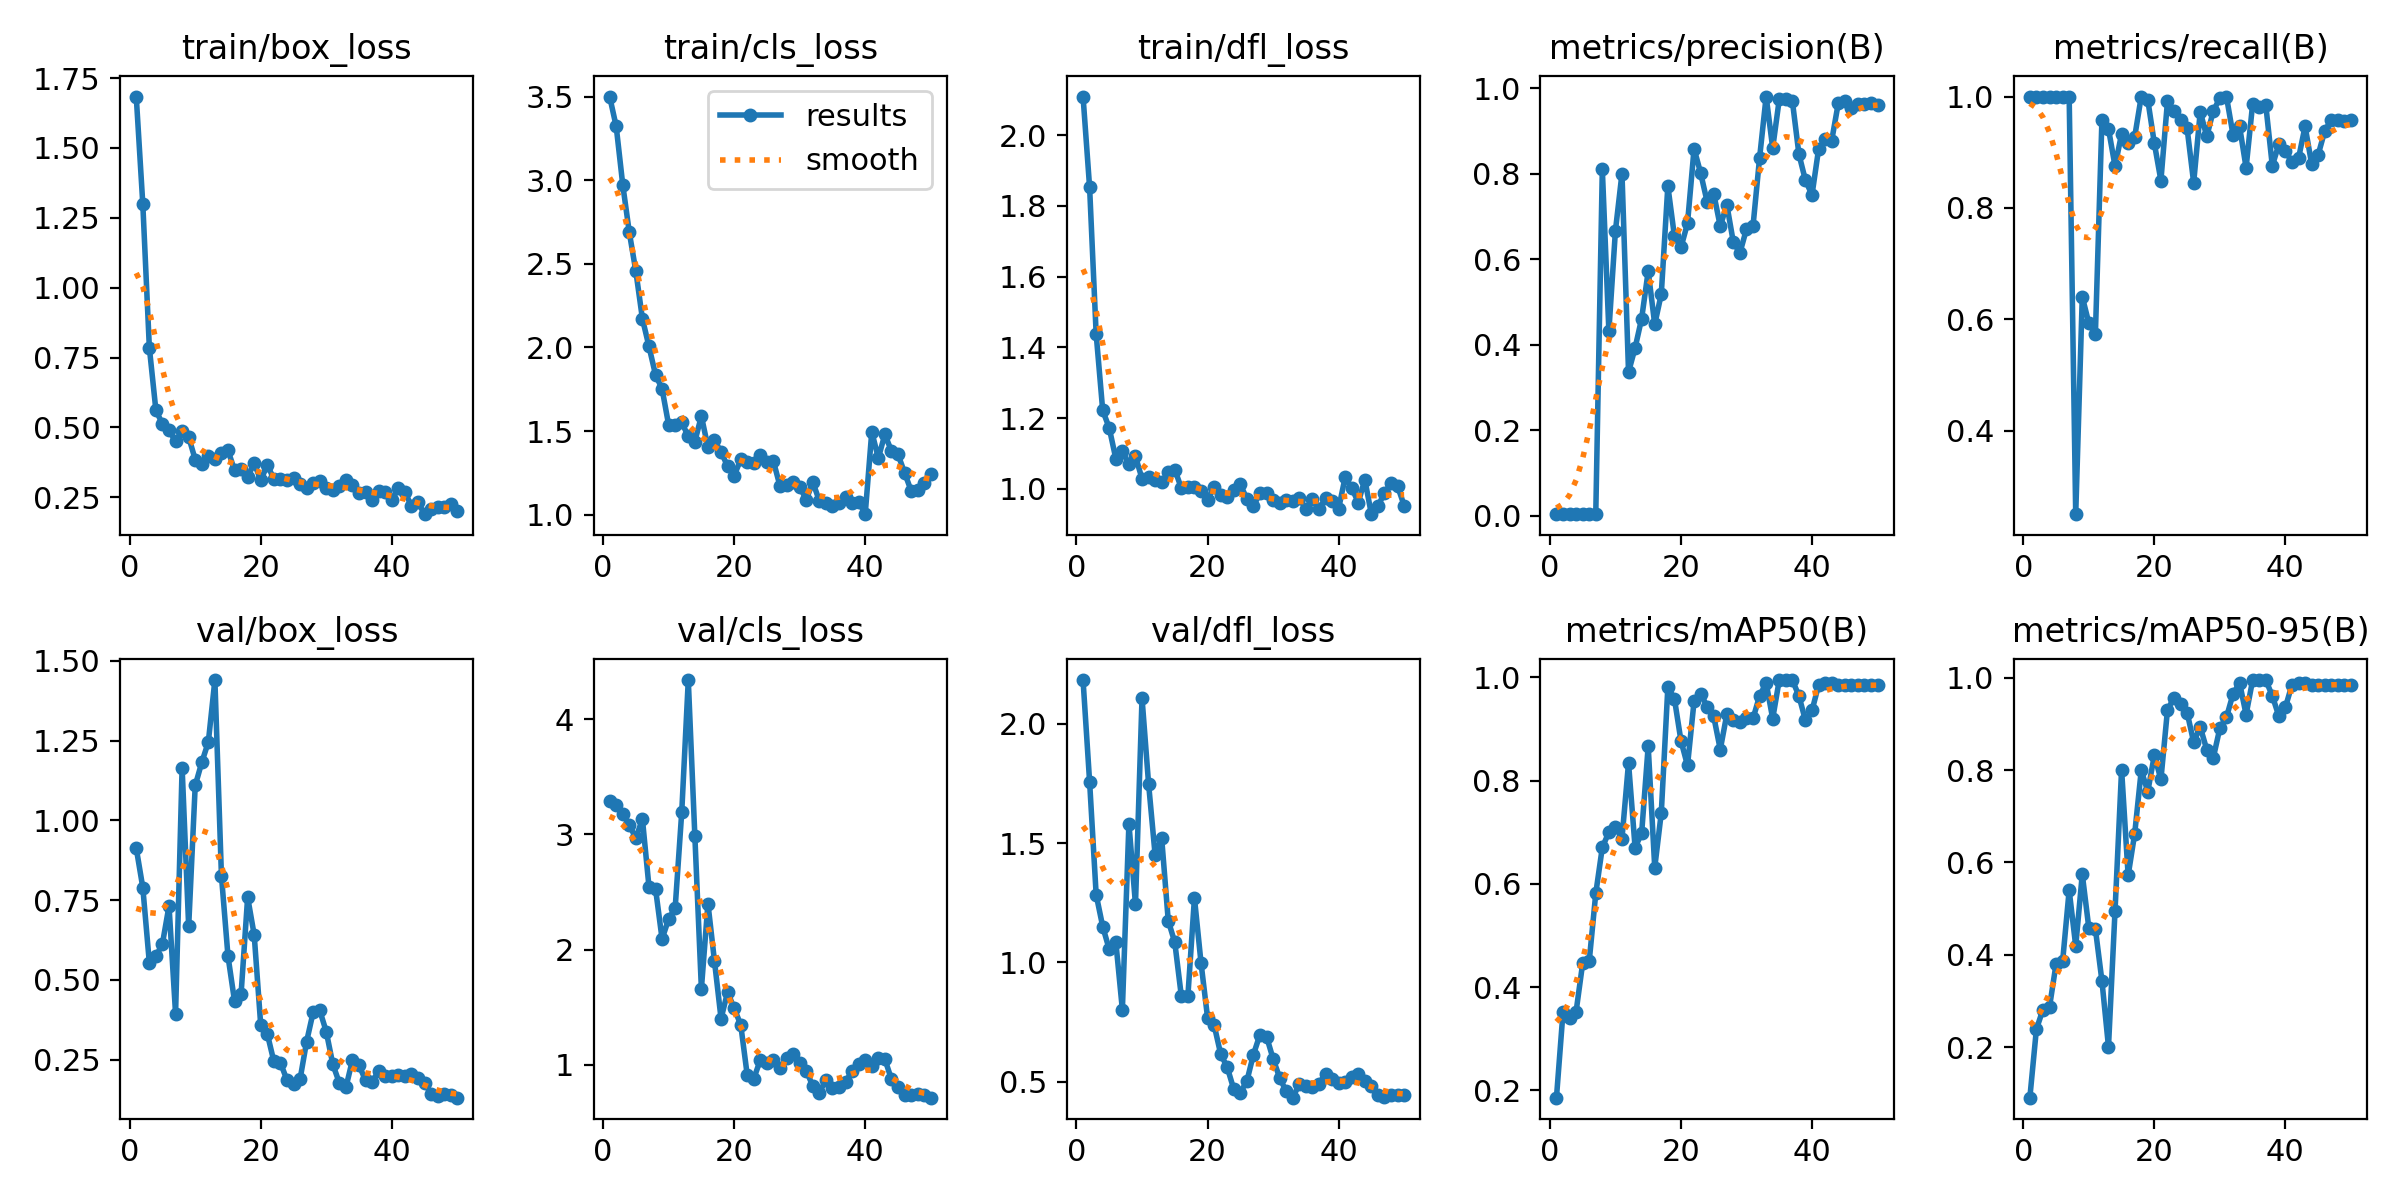

Values plotted in this chart, from the file beside it:
epoch, time, train/box_loss, train/cls_loss, train/dfl_loss, metrics/precision(B), metrics/recall(B), metrics/mAP50(B), metrics/mAP50-95(B), val/box_loss, val/cls_loss, val/dfl_loss, lr/pg0, lr/pg1, lr/pg2
1, 3.263, 1.684, 3.501, 2.109, 0.00342, 1, 0.186, 0.09034, 0.9128, 3.285, 2.183, 6.25e-05, 6.25e-05, 6.25e-05
2, 5.433, 1.3, 3.322, 1.853, 0.00362, 1, 0.3513, 0.2386, 0.7896, 3.251, 1.758, 0.0001348, 0.0001348, 0.0001348
3, 7.795, 0.7854, 2.973, 1.438, 0.00341, 1, 0.3399, 0.2812, 0.5532, 3.18, 1.284, 0.0002041, 0.0002041, 0.0002041
4, 10.18, 0.561, 2.689, 1.222, 0.00334, 1, 0.3529, 0.2867, 0.5733, 3.079, 1.15, 0.0002704, 0.0002704, 0.0002704
5, 12.21, 0.5128, 2.455, 1.172, 0.00326, 1, 0.4464, 0.38, 0.6138, 2.968, 1.054, 0.0003338, 0.0003338, 0.0003338
6, 14.51, 0.4905, 2.172, 1.086, 0.00355, 1, 0.4503, 0.3856, 0.7318, 3.133, 1.086, 0.0003942, 0.0003942, 0.0003942
7, 16.84, 0.4499, 2.007, 1.106, 0.0036, 1, 0.5816, 0.5398, 0.3938, 2.545, 0.8021, 0.0004516, 0.0004516, 0.0004516
8, 19.28, 0.4881, 1.836, 1.069, 0.8109, 0.25, 0.6709, 0.4189, 1.165, 2.528, 1.582, 0.0005061, 0.0005061, 0.0005061
9, 21.6, 0.4662, 1.753, 1.092, 0.4318, 0.6405, 0.7002, 0.5744, 0.6674, 2.092, 1.243, 0.0005576, 0.0005576, 0.0005576
10, 23.76, 0.3849, 1.537, 1.029, 0.6669, 0.593, 0.71, 0.458, 1.109, 2.264, 2.108, 0.0006061, 0.0006061, 0.0006061
11, 26.04, 0.3706, 1.539, 1.035, 0.8007, 0.5729, 0.688, 0.4559, 1.182, 2.363, 1.749, 0.0006516, 0.0006516, 0.0006516
12, 28.47, 0.3987, 1.551, 1.024, 0.3359, 0.9583, 0.8347, 0.3432, 1.246, 3.191, 1.45, 0.0006942, 0.0006942, 0.0006942
13, 30.65, 0.3888, 1.469, 1.019, 0.3925, 0.9418, 0.6705, 0.2006, 1.44, 4.339, 1.52, 0.0007338, 0.0007338, 0.0007338
14, 32.9, 0.4097, 1.437, 1.047, 0.4612, 0.875, 0.6982, 0.4955, 0.8267, 2.989, 1.175, 0.0007704, 0.0007704, 0.0007704
15, 35.29, 0.418, 1.59, 1.055, 0.5721, 0.933, 0.867, 0.8011, 0.5743, 1.66, 1.084, 0.0008041, 0.0008041, 0.0008041
16, 37.46, 0.3464, 1.403, 1.002, 0.4476, 0.9165, 0.6317, 0.5718, 0.4333, 2.4, 0.8584, 0.0008348, 0.0008348, 0.0008348
17, 39.63, 0.3519, 1.445, 1.004, 0.519, 0.9276, 0.738, 0.6621, 0.4565, 1.898, 0.8602, 0.000854, 0.000854, 0.000854
18, 41.93, 0.3232, 1.375, 1.004, 0.7717, 1, 0.9811, 0.7994, 0.7591, 1.401, 1.27, 0.0008293, 0.0008293, 0.0008293
19, 43.98, 0.3721, 1.29, 0.9948, 0.6544, 0.9937, 0.9589, 0.7536, 0.6407, 1.631, 0.9989, 0.0008045, 0.0008045, 0.0008045
20, 46.19, 0.311, 1.232, 0.9691, 0.6277, 0.9158, 0.8774, 0.8323, 0.3569, 1.49, 0.7688, 0.0007797, 0.0007797, 0.0007797
21, 48.35, 0.366, 1.331, 1.006, 0.6841, 0.8492, 0.8295, 0.7796, 0.3308, 1.348, 0.7378, 0.000755, 0.000755, 0.000755
22, 50.53, 0.3156, 1.315, 0.9834, 0.8589, 0.9913, 0.9537, 0.9299, 0.2443, 0.9085, 0.6164, 0.0007302, 0.0007302, 0.0007302
23, 52.65, 0.3141, 1.312, 0.978, 0.8022, 0.9738, 0.9687, 0.9571, 0.24, 0.8803, 0.5607, 0.0007055, 0.0007055, 0.0007055
24, 54.91, 0.3112, 1.357, 0.9977, 0.7343, 0.9583, 0.9437, 0.9437, 0.1862, 1.043, 0.4687, 0.0006808, 0.0006808, 0.0006808
25, 57.01, 0.3205, 1.314, 1.012, 0.7535, 0.9426, 0.9245, 0.9245, 0.1722, 1.014, 0.4543, 0.000656, 0.000656, 0.000656
26, 59.27, 0.2984, 1.318, 0.972, 0.6774, 0.8452, 0.8604, 0.8604, 0.1887, 1.04, 0.5026, 0.0006312, 0.0006312, 0.0006312
27, 61.44, 0.2823, 1.17, 0.9515, 0.7279, 0.9726, 0.9288, 0.8934, 0.3068, 0.9681, 0.6137, 0.0006065, 0.0006065, 0.0006065
28, 63.68, 0.3005, 1.175, 0.9882, 0.6394, 0.9286, 0.9183, 0.8442, 0.3989, 1.055, 0.6977, 0.0005818, 0.0005818, 0.0005818
29, 66.01, 0.3076, 1.193, 0.9876, 0.615, 0.9745, 0.914, 0.8269, 0.4047, 1.089, 0.6894, 0.000557, 0.000557, 0.000557
30, 68.44, 0.2831, 1.168, 0.9675, 0.6711, 0.997, 0.9205, 0.8911, 0.3374, 1.014, 0.5962, 0.0005322, 0.0005322, 0.0005322
31, 70.57, 0.2766, 1.089, 0.959, 0.6783, 1, 0.9205, 0.9143, 0.2351, 0.9477, 0.5168, 0.0005075, 0.0005075, 0.0005075
32, 72.79, 0.2905, 1.195, 0.969, 0.8376, 0.9317, 0.9644, 0.9644, 0.1764, 0.8168, 0.4593, 0.0004827, 0.0004827, 0.0004827
33, 74.92, 0.3111, 1.083, 0.9661, 0.9811, 0.9467, 0.9893, 0.9893, 0.1631, 0.759, 0.4331, 0.000458, 0.000458, 0.000458
34, 77.22, 0.2925, 1.068, 0.9736, 0.8605, 0.8721, 0.9204, 0.9204, 0.2495, 0.8669, 0.4904, 0.0004332, 0.0004332, 0.0004332
35, 79.47, 0.2649, 1.049, 0.943, 0.9742, 0.9868, 0.995, 0.995, 0.2319, 0.7994, 0.4808, 0.0004085, 0.0004085, 0.0004085
36, 81.85, 0.2709, 1.069, 0.9701, 0.9744, 0.9806, 0.995, 0.995, 0.1847, 0.8114, 0.4796, 0.0003837, 0.0003837, 0.0003837
37, 83.88, 0.2407, 1.103, 0.9437, 0.9708, 0.9852, 0.995, 0.995, 0.18, 0.8507, 0.4916, 0.000359, 0.000359, 0.000359
38, 86.16, 0.2722, 1.069, 0.9737, 0.8463, 0.8757, 0.9643, 0.9609, 0.215, 0.9464, 0.5335, 0.0003343, 0.0003343, 0.0003343
39, 88.4, 0.2676, 1.078, 0.9665, 0.7846, 0.9142, 0.9167, 0.9167, 0.2001, 1.006, 0.5099, 0.0003095, 0.0003095, 0.0003095
40, 90.52, 0.2408, 1.003, 0.944, 0.7509, 0.9029, 0.936, 0.936, 0.2, 1.037, 0.4931, 0.0002848, 0.0002848, 0.0002848
41, 100.5, 0.2826, 1.496, 1.033, 0.8576, 0.8817, 0.985, 0.985, 0.2023, 0.9873, 0.4987, 0.00026, 0.00026, 0.00026
42, 102.8, 0.2688, 1.339, 1.003, 0.8805, 0.8889, 0.9893, 0.9893, 0.1983, 1.06, 0.5204, 0.0002352, 0.0002352, 0.0002352
43, 105, 0.2191, 1.48, 0.9616, 0.8775, 0.9466, 0.9893, 0.9893, 0.2044, 1.048, 0.5321, 0.0002105, 0.0002105, 0.0002105
44, 107, 0.2319, 1.381, 1.026, 0.9648, 0.8792, 0.985, 0.985, 0.1913, 0.8748, 0.5022, 0.0001857, 0.0001857, 0.0001857
45, 109.3, 0.1898, 1.36, 0.9286, 0.9718, 0.8955, 0.985, 0.985, 0.1761, 0.803, 0.4832, 0.000161, 0.000161, 0.000161
46, 111.5, 0.2091, 1.252, 0.9518, 0.9533, 0.9381, 0.985, 0.985, 0.1429, 0.7373, 0.4452, 0.0001363, 0.0001363, 0.0001363
47, 113.4, 0.2147, 1.144, 0.9881, 0.9641, 0.9583, 0.985, 0.985, 0.1366, 0.7384, 0.4377, 0.0001115, 0.0001115, 0.0001115
48, 115.6, 0.2153, 1.148, 1.017, 0.9646, 0.9583, 0.985, 0.985, 0.1426, 0.7424, 0.4442, 8.675e-05, 8.675e-05, 8.675e-05
49, 117.7, 0.2251, 1.192, 1.008, 0.965, 0.9558, 0.985, 0.985, 0.1399, 0.7368, 0.4452, 6.2e-05, 6.2e-05, 6.2e-05
50, 119.8, 0.2021, 1.241, 0.9531, 0.9609, 0.9583, 0.985, 0.985, 0.1306, 0.7145, 0.4441, 3.725e-05, 3.725e-05, 3.725e-05
